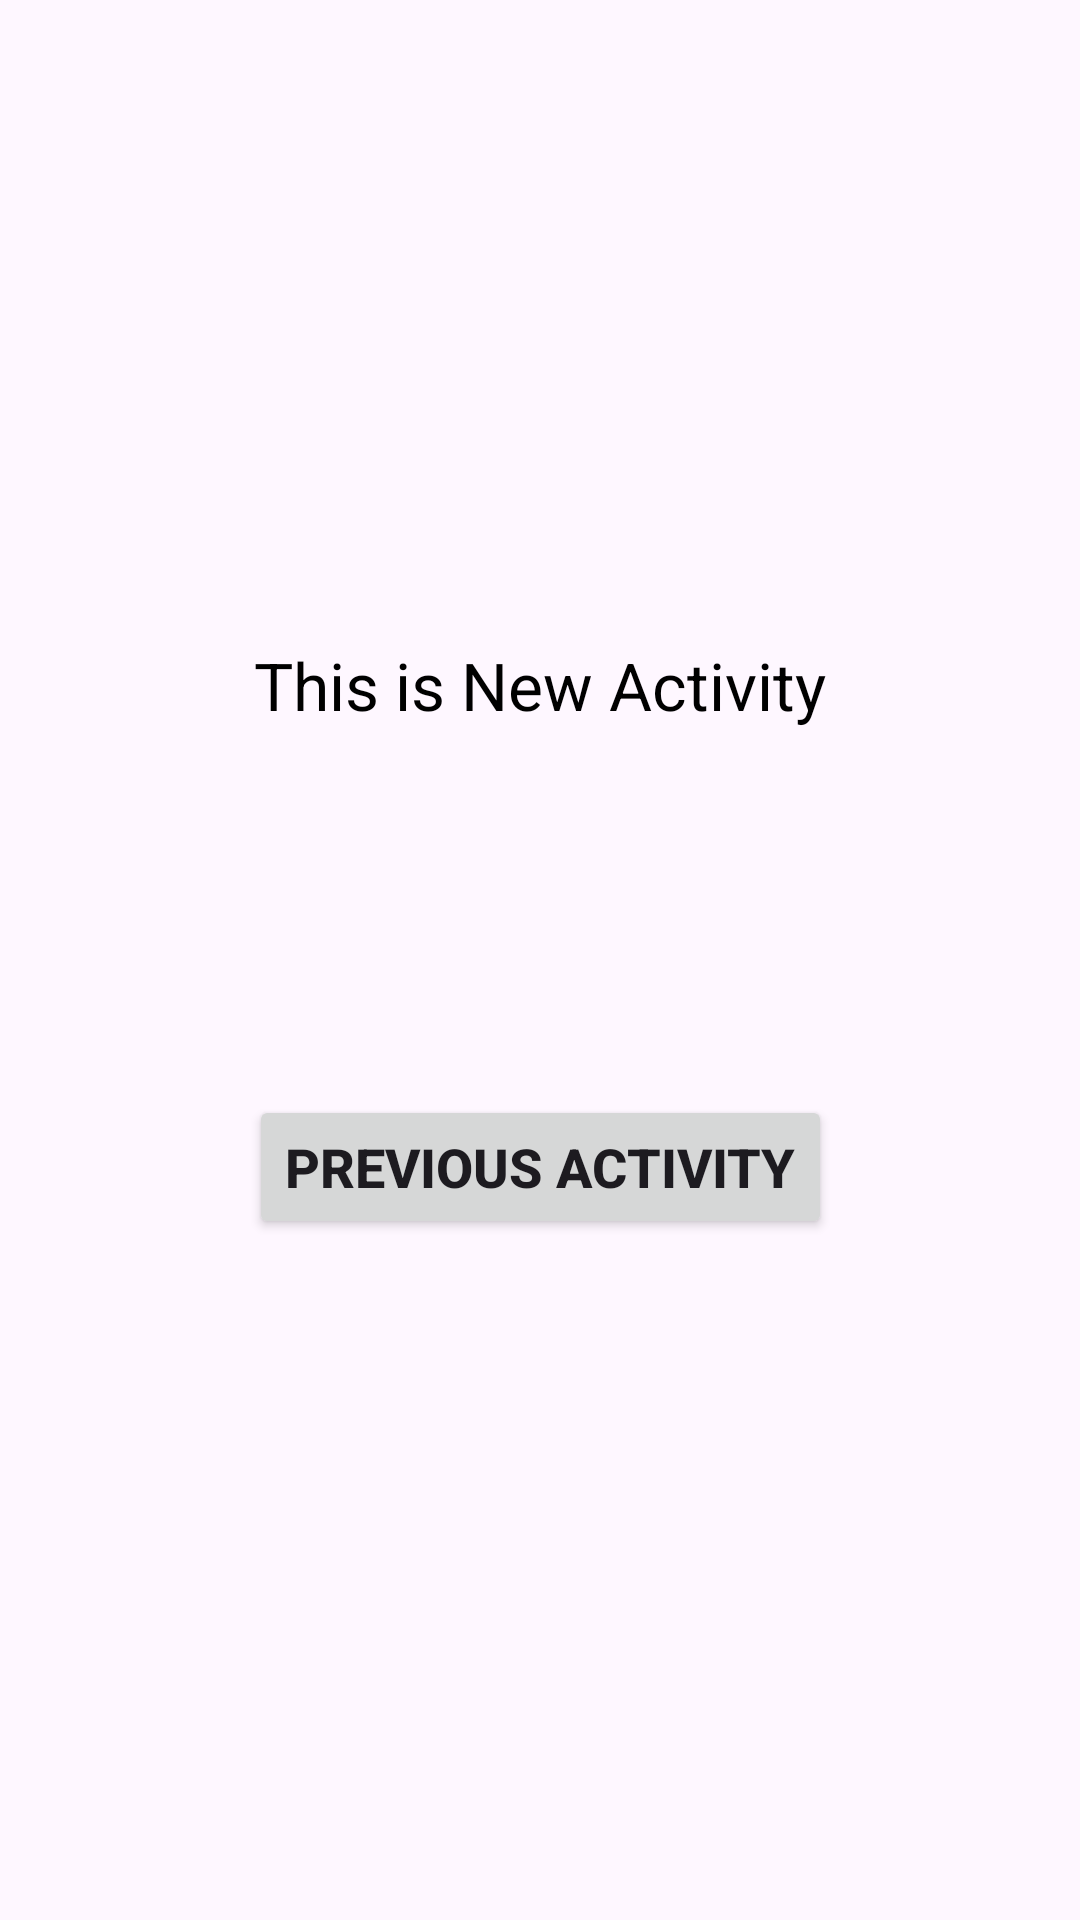

Android layout source for this screen:
<!-- AndroidManifest.xml: application theme Theme.DataNavigatorApp -->
<!-- res/layout/activity_new.xml -->
<?xml version="1.0" encoding="utf-8"?>
<androidx.constraintlayout.widget.ConstraintLayout xmlns:android="http://schemas.android.com/apk/res/android"
    xmlns:app="http://schemas.android.com/apk/res-auto"
    xmlns:tools="http://schemas.android.com/tools"
    android:id="@+id/main"
    android:layout_width="match_parent"
    android:layout_height="match_parent"
    tools:context=".NewActivity">

    <TextView
        android:id="@+id/textView"
        android:text="This is New Activity"
        android:textSize="22sp"
        android:textColor="@color/black"
        android:layout_width="wrap_content"
        android:layout_height="wrap_content"
        app:layout_constraintVertical_bias="0.35"
        app:layout_constraintBottom_toBottomOf="parent"
        app:layout_constraintEnd_toEndOf="parent"
        app:layout_constraintStart_toStartOf="parent"
        app:layout_constraintTop_toTopOf="parent" />

    <Button
        android:id="@+id/prevActivityBtn"
        android:text="Previous Activity"
        android:textSize="18sp"
        android:textStyle="bold"
        app:layout_constraintVertical_bias="0.35"
        app:layout_constraintBottom_toBottomOf="parent"
        app:layout_constraintEnd_toEndOf="parent"
        app:layout_constraintStart_toStartOf="parent"
        app:layout_constraintTop_toBottomOf="@id/textView"
        android:layout_width="wrap_content"
        android:layout_height="wrap_content"/>

</androidx.constraintlayout.widget.ConstraintLayout>
<!-- resources referenced by this layout -->
<resources>
  <style name="Theme.DataNavigatorApp" parent="Base.Theme.DataNavigatorApp" />
  <style name="Base.Theme.DataNavigatorApp" parent="Theme.Material3.DayNight.NoActionBar">
          
          
      </style>
  <!-- not gathered from this repository: default colours our renderer supplied (Android Studio template values) -->
  <color name="black">#FF000000</color>
</resources>
